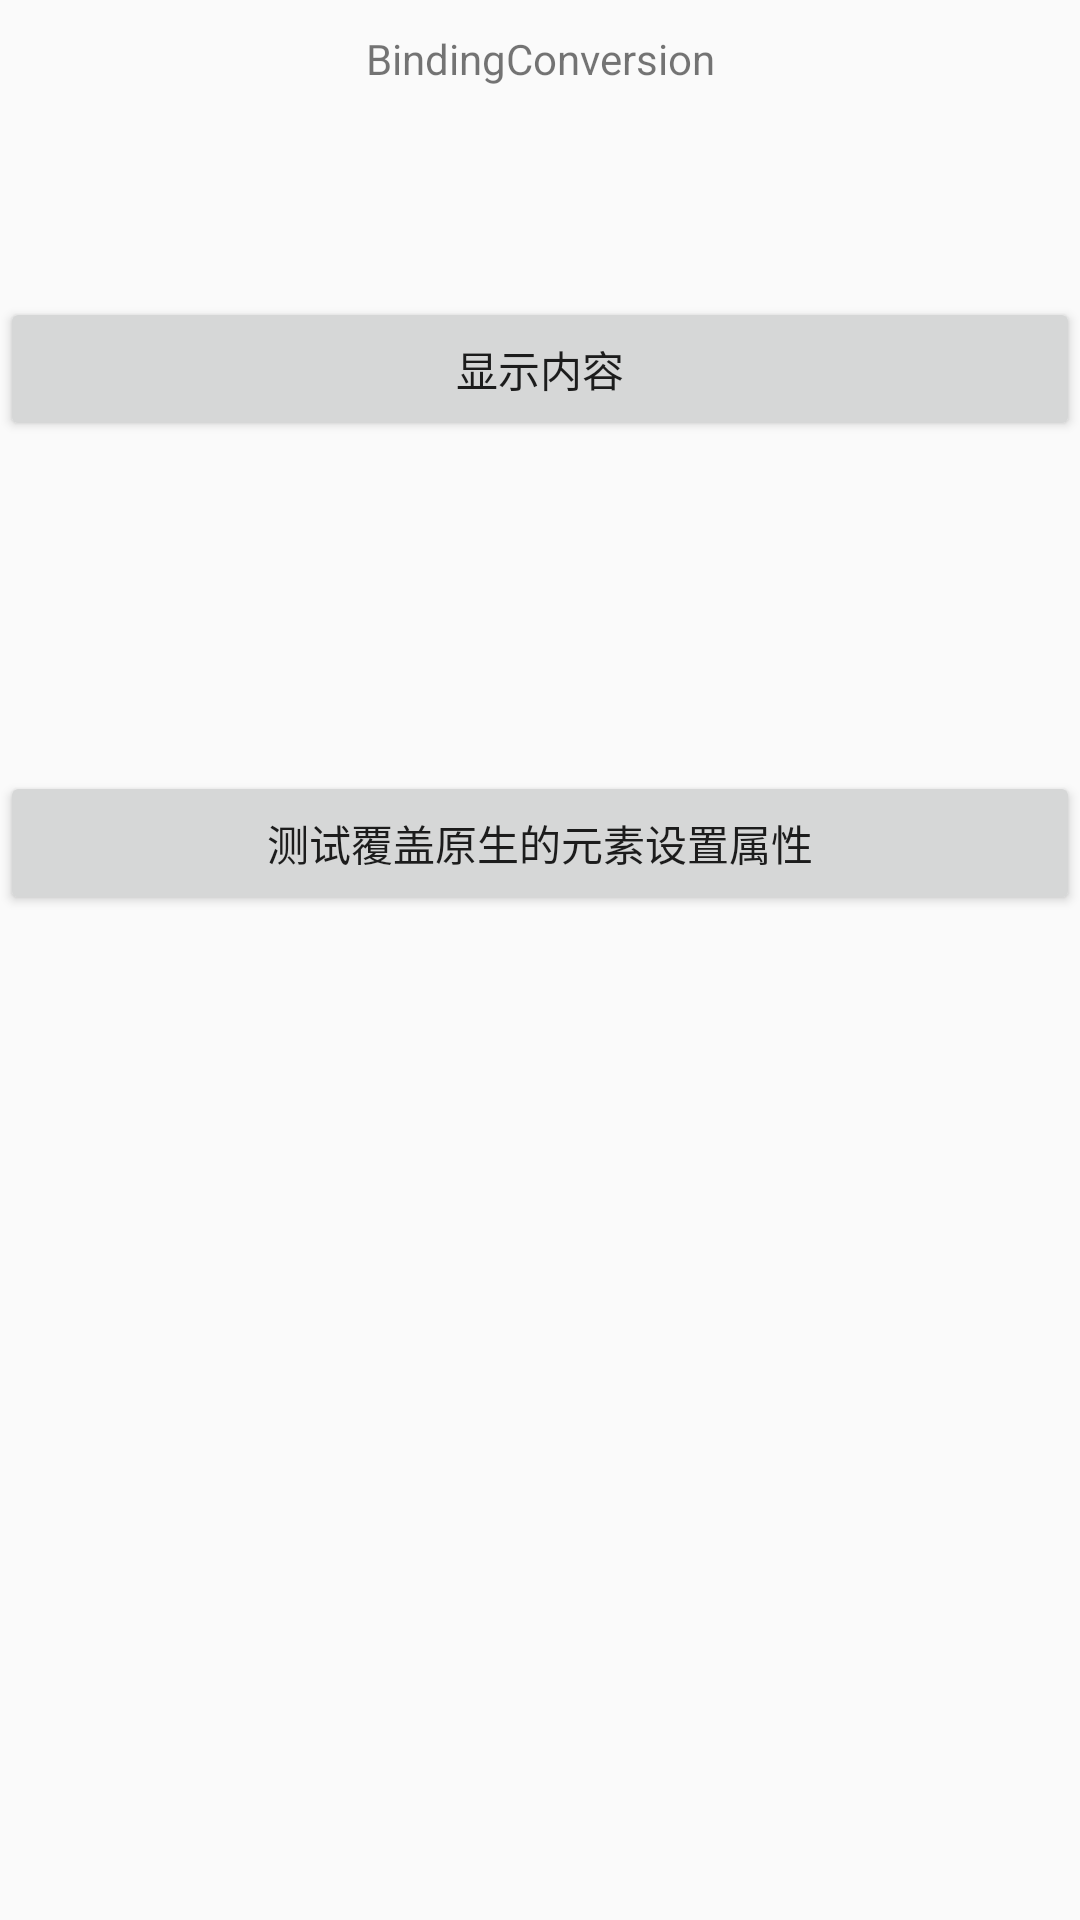

Reconstruct the res/layout file that produces this screen, plus the resources it refers to.
<!-- AndroidManifest.xml: application theme AppTheme -->
<!-- res/layout/activity_test_databinding9.xml -->
<?xml version="1.0" encoding="utf-8"?>
<layout xmlns:android="http://schemas.android.com/apk/res/android"
    xmlns:app="http://schemas.android.com/apk/res-auto"
    xmlns:bind="http://schemas.android.com/tools">

    <data>

        <variable
            name="student"
            type="com.example.databinding.test2.test9.Student9"/>

    </data>

    <LinearLayout
        android:layout_width="match_parent"
        android:layout_height="match_parent"
        android:orientation="vertical">

        <TextView
            android:layout_width="match_parent"
            android:layout_height="wrap_content"
            android:layout_marginTop="10dp"
            android:gravity="center"
            android:text="BindingConversion" />

        <TextView
            android:id="@+id/tv_content"
            android:text="@{student.name}"
            android:layout_width="match_parent"
            android:layout_marginTop="10dp"
            android:layout_height="50dp"/>

        <Button
            android:layout_width="match_parent"
            android:layout_height="wrap_content"
            android:layout_marginTop="10dp"
            android:textAllCaps="false"
            android:text="显示内容"
            android:onClick="onTest"/>

        <ImageView
            android:background="@{true ? @color/colorPrimary : @color/colorAccent}"
            android:layout_width="100dp"
            android:layout_height="100dp"/>

        <Button
            android:layout_width="match_parent"
            android:layout_height="wrap_content"
            android:layout_marginTop="10dp"
            android:textAllCaps="false"
            android:text="测试覆盖原生的元素设置属性"
            android:onClick="onTest1"/>

    </LinearLayout>
</layout>
<!-- resources referenced by this layout -->
<resources>
  <style name="AppTheme" parent="Theme.AppCompat.Light.DarkActionBar">
          
          <item name="colorPrimary">@color/colorPrimary</item>
          <item name="colorPrimaryDark">@color/colorPrimaryDark</item>
          <item name="colorAccent">@color/colorAccent</item>
      </style>
  <!-- not gathered from this repository: default colours our renderer supplied (Android Studio template values) -->
  <color name="colorPrimary">#FF6200EE</color>
  <color name="colorPrimaryDark">#FF3700B3</color>
  <color name="colorAccent">#FF03DAC5</color>
</resources>
